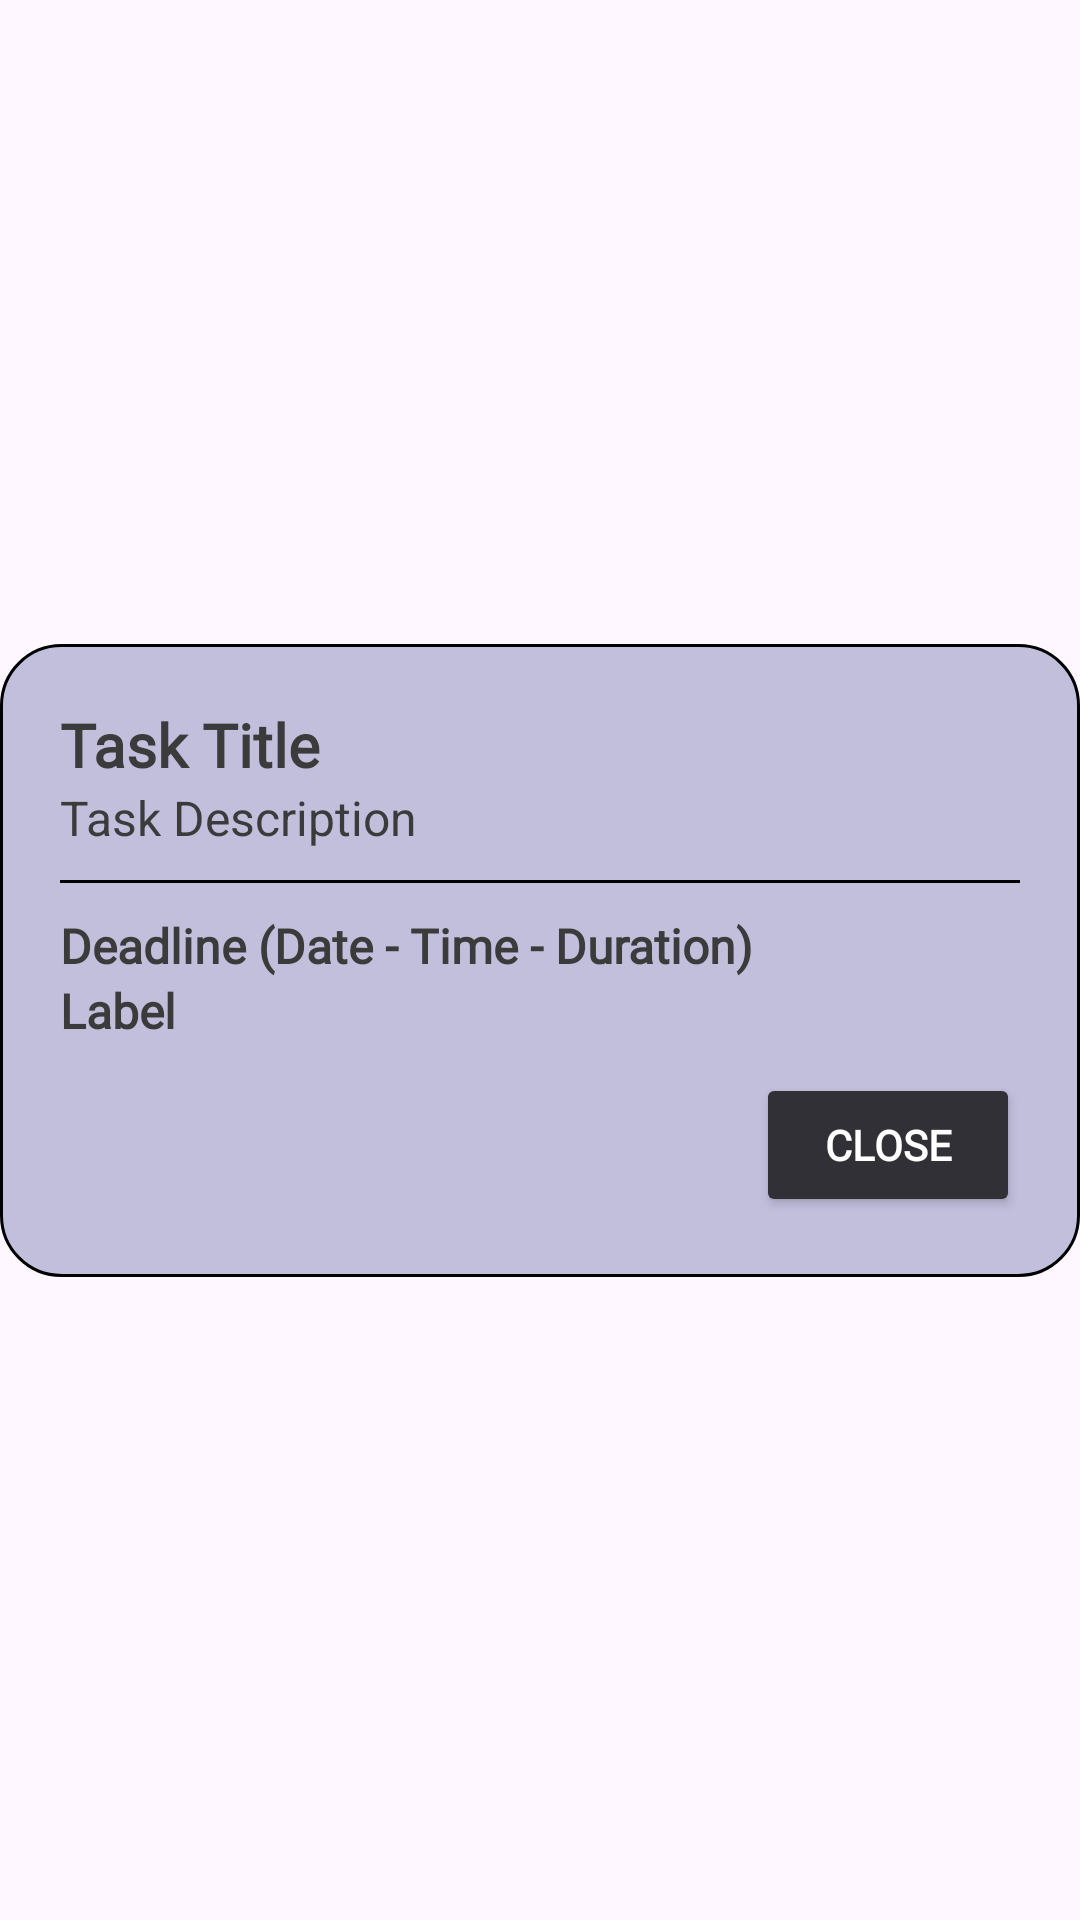

Write the Android layout XML for this screen, with the resource values it uses.
<!-- AndroidManifest.xml: application theme Theme.Modo -->
<!-- res/layout/dialog_task_missed_view.xml -->
<?xml version="1.0" encoding="utf-8"?>
<androidx.constraintlayout.widget.ConstraintLayout xmlns:android="http://schemas.android.com/apk/res/android"
    xmlns:app="http://schemas.android.com/apk/res-auto"
    xmlns:tools="http://schemas.android.com/tools"
    android:layout_width="match_parent"
    android:layout_height="match_parent">

    <androidx.constraintlayout.widget.ConstraintLayout
        android:id="@+id/clMissedTask1"
        android:layout_width="match_parent"
        android:layout_height="wrap_content"
        android:background="@drawable/task_current"
        android:padding="20dp"
        app:layout_constraintBottom_toBottomOf="parent"
        app:layout_constraintEnd_toEndOf="parent"
        app:layout_constraintHorizontal_bias="0.0"
        app:layout_constraintStart_toStartOf="parent"
        app:layout_constraintTop_toTopOf="parent">

        <TextView
            android:id="@+id/tvMTLabel"
            android:layout_width="wrap_content"
            android:layout_height="wrap_content"
            android:fontFamily="@font/poppins"
            android:text="Label"
            android:textColor="#3b3b3b"
            android:textSize="16sp"
            android:textStyle="bold"
            app:layout_constraintStart_toStartOf="parent"
            app:layout_constraintTop_toBottomOf="@+id/tvMTDeadlineDuration" />

        <Button
            android:id="@+id/btnDone"
            android:layout_width="wrap_content"
            android:layout_height="48dp"
            android:layout_marginTop="10dp"
            android:backgroundTint="#313037"
            android:fontFamily="@font/poppins"
            android:text="Close"
            android:textColor="#ffffff"
            android:textStyle="bold"
            app:layout_constraintBottom_toBottomOf="parent"
            app:layout_constraintEnd_toEndOf="parent"
            app:layout_constraintTop_toBottomOf="@+id/tvMTLabel" />

        <TextView
            android:id="@+id/tvMTDeadlineDuration"
            android:layout_width="wrap_content"
            android:layout_height="wrap_content"
            android:layout_marginTop="10dp"
            android:fontFamily="@font/poppins"
            android:text="Deadline (Date - Time - Duration)"
            android:textColor="#3b3b3b"
            android:textSize="16sp"
            android:textStyle="bold"
            app:layout_constraintStart_toStartOf="parent"
            app:layout_constraintTop_toBottomOf="@+id/divider2" />

        <TextView
            android:id="@+id/tvMTTaskTitle"
            android:layout_width="wrap_content"
            android:layout_height="wrap_content"
            android:fontFamily="@font/poppins"
            android:text="Task Title"
            android:textColor="#3b3b3b"
            android:textSize="20sp"
            android:textStyle="bold"
            app:layout_constraintStart_toStartOf="parent"
            app:layout_constraintTop_toTopOf="parent" />

        <TextView
            android:id="@+id/tvMTTaskDescription"
            android:layout_width="wrap_content"
            android:layout_height="wrap_content"
            android:text="Task Description"
            android:textColor="#3b3b3b"
            android:textSize="16sp"
            app:layout_constraintStart_toStartOf="parent"
            app:layout_constraintTop_toBottomOf="@+id/tvMTTaskTitle" />

        <View
            android:id="@+id/divider2"
            android:layout_width="match_parent"
            android:layout_height="1dp"
            android:layout_marginTop="10dp"
            android:background="#000000"
            app:layout_constraintEnd_toEndOf="parent"
            app:layout_constraintStart_toStartOf="parent"
            app:layout_constraintTop_toBottomOf="@+id/tvMTTaskDescription" />


    </androidx.constraintlayout.widget.ConstraintLayout>
</androidx.constraintlayout.widget.ConstraintLayout>
<!-- resources referenced by this layout -->
<resources>
  <!-- drawable task_current (drawable) -->
  <?xml version="1.0" encoding="utf-8"?>
  <shape xmlns:android="http://schemas.android.com/apk/res/android">
      <solid android:color="#C2BFDD" />
      <stroke android:color="#000000" android:width="1dp"/>
      <corners android:radius="20dp" />
  </shape>
  <style name="Theme.Modo" parent="Base.Theme.Modo" />
  <style name="Base.Theme.Modo" parent="Theme.Material3.DayNight.NoActionBar">
          
          
      </style>
</resources>
